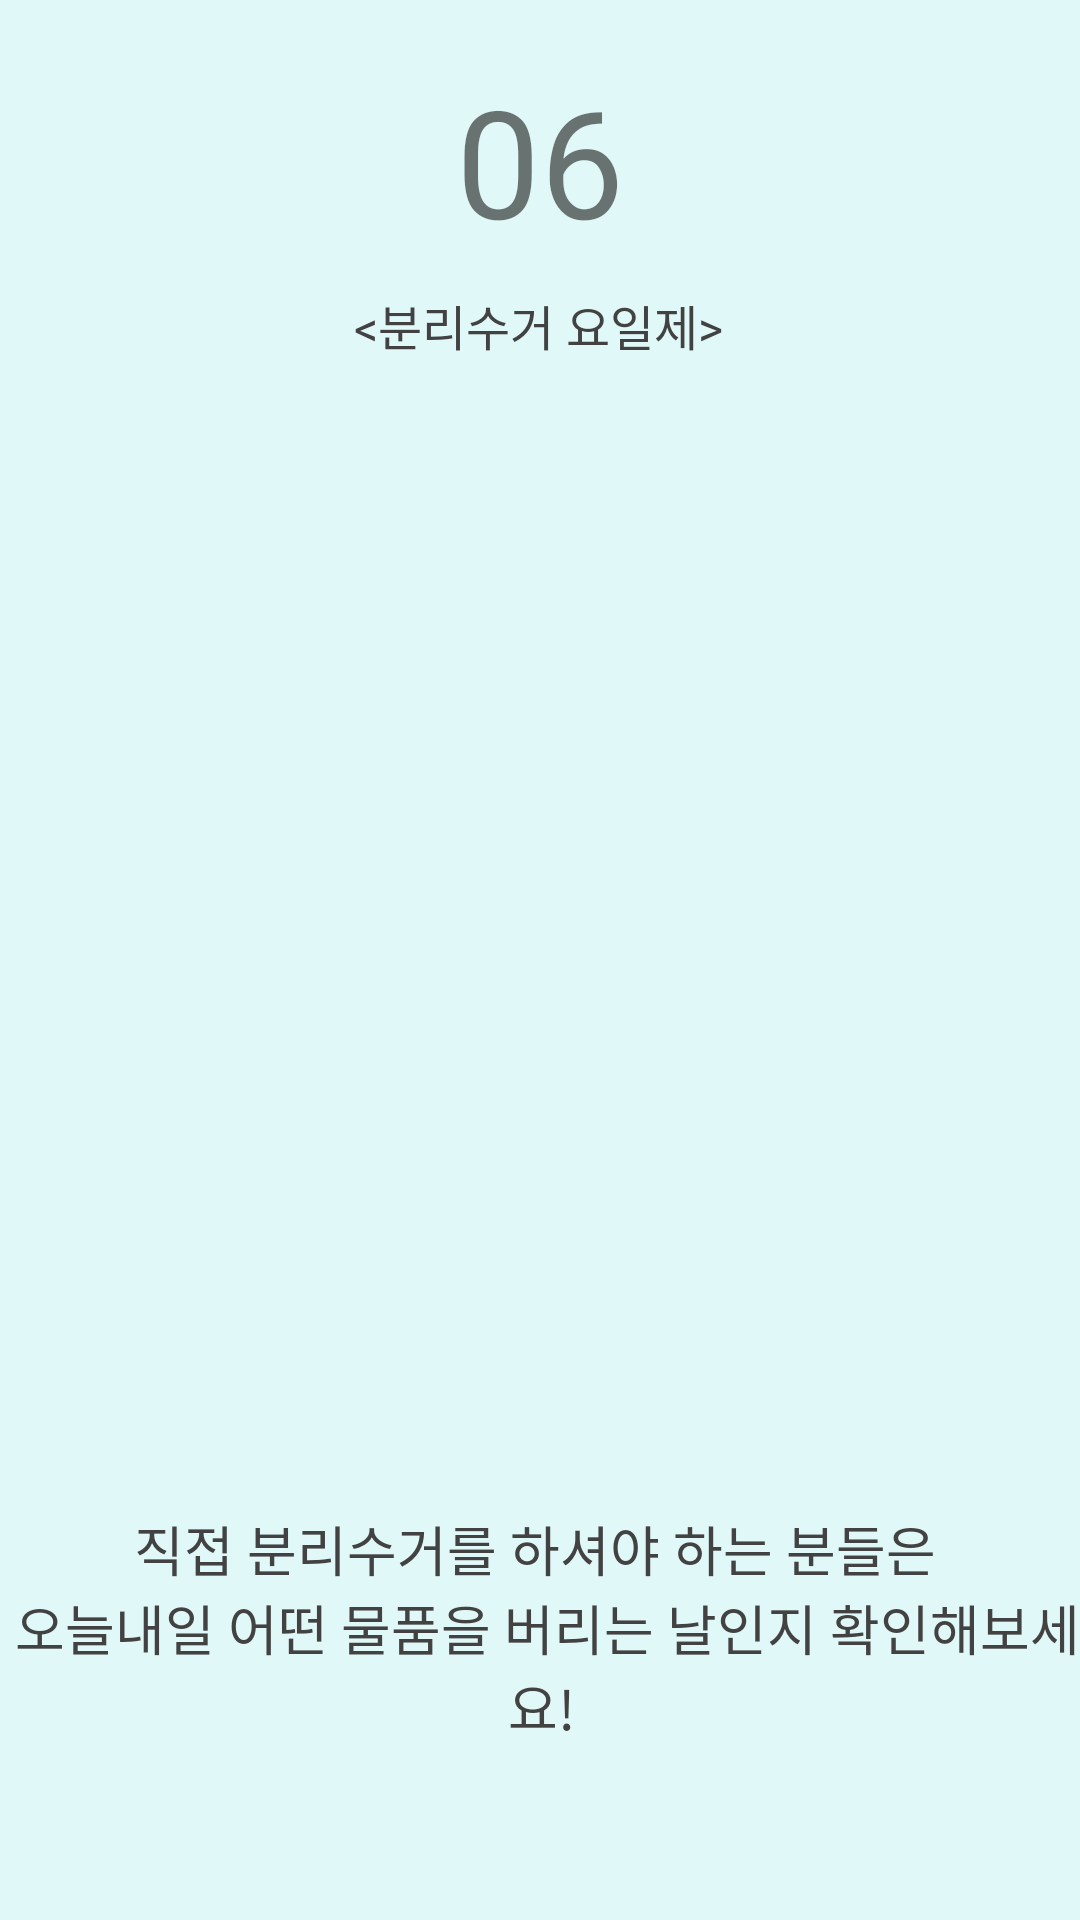

Produce the Android XML layout that renders to this screen, including the resource entries it uses.
<!-- AndroidManifest.xml: application theme Theme.AppCompat.Light.NoActionBar -->
<!-- res/layout/fragment_user_guide6.xml -->
<androidx.constraintlayout.widget.ConstraintLayout xmlns:android="http://schemas.android.com/apk/res/android"
    xmlns:app="http://schemas.android.com/apk/res-auto"
    xmlns:tools="http://schemas.android.com/tools"
    android:layout_width="match_parent"
    android:layout_height="match_parent"
    android:background="@color/main_backg_color"
    tools:context="com.kt.recycleapp.java.userguide.fragments.UserGuideFragment6">

    <TextView
        android:id="@+id/count_bt6"
        android:layout_width="wrap_content"
        android:layout_height="wrap_content"
        android:layout_marginTop="20dp"
        android:layout_marginBottom="10dp"
        android:bufferType="spannable"
        android:fontFamily="@font/font3"
        android:text="06"
        android:textSize="50sp"
        app:layout_constraintBottom_toTopOf="@+id/guideTitle_tv6"
        app:layout_constraintEnd_toEndOf="parent"
        app:layout_constraintStart_toStartOf="parent"
        app:layout_constraintTop_toTopOf="parent" />

    <TextView
        android:id="@+id/info_tv6"
        android:layout_width="380dp"
        android:layout_height="wrap_content"
        android:fontFamily="@font/font3"
        android:gravity="center"
        android:text="@string/guidebook6"
        android:textColor="@color/main_text_color"
        android:textSize="18sp"
        app:layout_constraintBottom_toBottomOf="parent"
        app:layout_constraintEnd_toEndOf="parent"
        app:layout_constraintStart_toStartOf="parent"
        app:layout_constraintTop_toBottomOf="@+id/infoImg_6" />

    <ImageView
        android:id="@+id/infoImg_6"
        android:layout_width="350dp"
        android:layout_height="300dp"
        app:layout_constraintBottom_toTopOf="@+id/info_tv6"
        app:layout_constraintEnd_toEndOf="parent"
        app:layout_constraintStart_toStartOf="parent"
        app:layout_constraintTop_toBottomOf="@+id/count_bt6"
        tools:src="@drawable/g6" />

    <TextView
        android:id="@+id/guideTitle_tv6"
        android:layout_width="wrap_content"
        android:layout_height="wrap_content"
        android:layout_marginTop="10dp"
        android:fontFamily="@font/font3"
        android:text="&lt;분리수거 요일제&gt;"
        android:textColor="@color/main_text_color"
        android:textSize="16sp"
        app:layout_constraintEnd_toEndOf="parent"
        app:layout_constraintHorizontal_bias="0.498"
        app:layout_constraintStart_toStartOf="parent"
        app:layout_constraintTop_toBottomOf="@+id/count_bt6" />

</androidx.constraintlayout.widget.ConstraintLayout>
<!-- resources referenced by this layout -->
<resources>
  <color name="main_backg_color">#E0F8F7</color>
  <color name="main_text_color">#424242</color>
  <!-- drawable g6: png bitmap (drawable, 426930 bytes) -->
  <string name="guidebook6">직접 분리수거를 하셔야 하는 분들은  \n
          오늘내일 어떤 물품을 버리는 날인지 확인해보세요!</string>
</resources>
